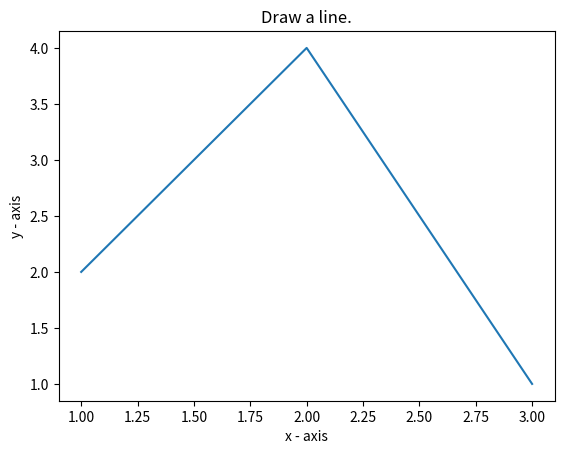

Python code for this plot:
import matplotlib.pyplot as plt
X = [1,2,3]
Y=[2,4,1]

plt.plot(X, Y)

plt.xlabel('x - axis')

plt.ylabel('y - axis')

plt.title('Draw a line.')

plt.show()